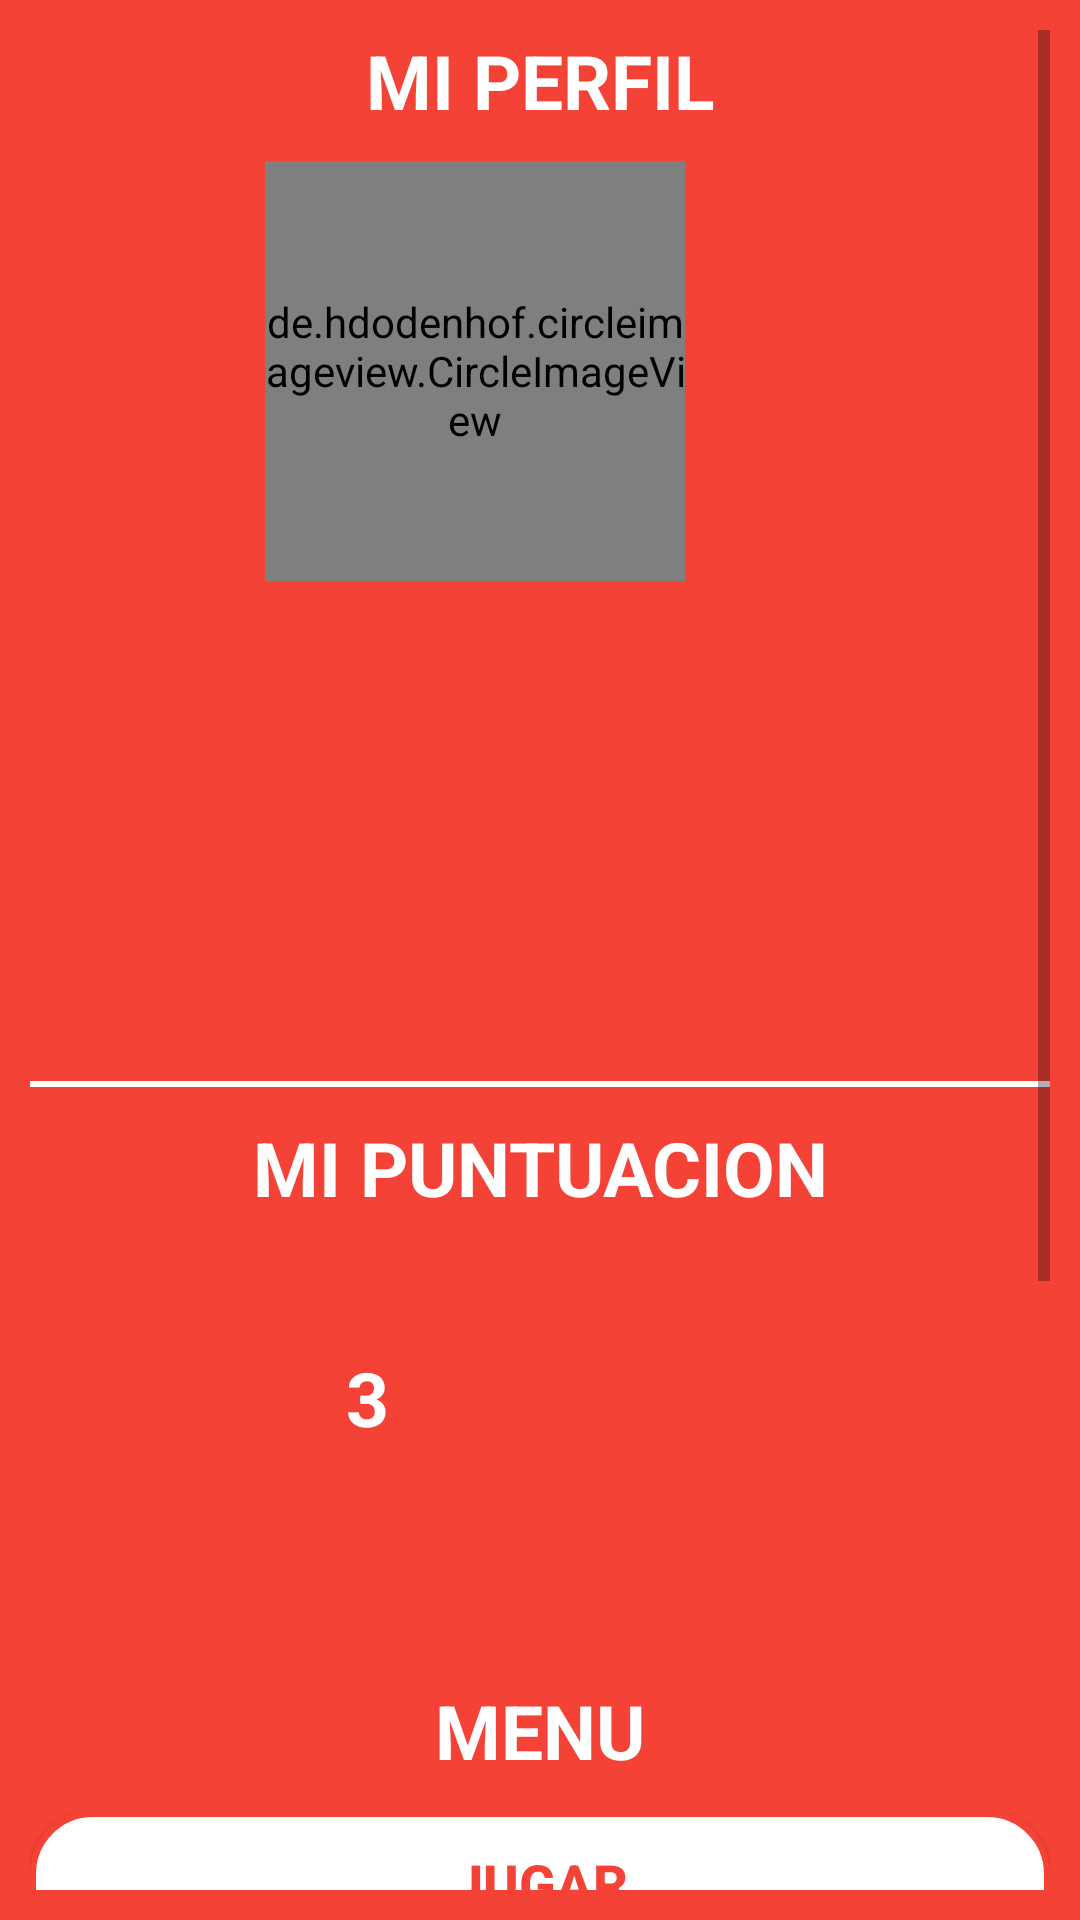

Android layout source for this screen:
<!-- AndroidManifest.xml: application theme Theme.JuegoZombie -->
<!-- res/layout/activity_menu.xml -->
<?xml version="1.0" encoding="utf-8"?>
<ScrollView xmlns:android="http://schemas.android.com/apk/res/android"
    xmlns:app="http://schemas.android.com/apk/res-auto"
    xmlns:tools="http://schemas.android.com/tools"
    android:layout_width="match_parent"
    android:layout_height="match_parent"
    tools:context=".Menu"
    android:background="@color/color_fondo"
    android:padding="10dp">

    <LinearLayout
        android:layout_width="match_parent"
        android:layout_height="wrap_content"
        android:orientation="vertical"
        android:gravity="center">

        <LinearLayout
            android:layout_width="match_parent"
            android:layout_height="wrap_content"
            android:orientation="vertical"
            android:layout_marginBottom="15dp"
            android:gravity="center">
            <TextView
                android:id="@+id/txtTitlePerfil"
                android:layout_width="match_parent"
                android:layout_height="wrap_content"
                android:textAlignment="center"
                android:textSize="@dimen/sizeTitle"
                android:textStyle="bold"
                android:textColor="@color/color_botones"
                android:text="@string/txtTitlePerfil"/>

            <LinearLayout
                android:layout_width="match_parent"
                android:layout_height="wrap_content"
                android:orientation="horizontal"
                android:layout_marginTop="@dimen/mg_tb"
                android:layout_marginBottom="@dimen/mg_tb"
                android:gravity="center">
                <de.hdodenhof.circleimageview.CircleImageView
                    android:src="@drawable/default_perfil"
                    android:id="@+id/imgPerfil"
                    android:layout_width="140dp"
                    android:layout_height="140dp"
                    android:layout_marginEnd="3dp"/>
                <ImageView
                    android:id="@+id/imgEditar"
                    android:layout_width="40dp"
                    android:layout_height="40dp"
                    android:src="@drawable/ic_edit"
                    />

            </LinearLayout>

            <TextView
                android:id="@+id/txtCorreoJugadorMenu"
                android:textColor="@color/white"
                android:layout_width="match_parent"
                android:layout_height="wrap_content"
                android:textAlignment="center"
                android:textStyle="bold"
                android:layout_marginBottom="@dimen/mg_tb"
                android:textSize="15dp"
                android:text=""/>

            <TextView
                android:id="@+id/txtNombreJugadorMenu"
                android:layout_width="match_parent"
                android:layout_height="wrap_content"
                android:textAlignment="center"
                android:textStyle="bold"
                android:textSize="15dp"
                android:layout_marginBottom="@dimen/mg_tb"
                android:textColor="@color/white"
                android:text=""/>


            <TextView
                android:id="@+id/txtEdadMenu"
                android:layout_width="match_parent"
                android:layout_height="wrap_content"
                android:textAlignment="center"
                android:textStyle="bold"
                android:textSize="15dp"
                android:layout_marginBottom="@dimen/mg_tb"
                android:textColor="@color/white"
                android:text=""/>
            <TextView
                android:id="@+id/txtPaisMenu"
                android:layout_width="match_parent"
                android:layout_height="wrap_content"
                android:textAlignment="center"
                android:textStyle="bold"
                android:textSize="15dp"
                android:textColor="@color/white"
                android:layout_marginBottom="@dimen/mg_tb"
                android:text=""/>


            <TextView
                android:id="@+id/txtFechaMenu"
                android:layout_width="match_parent"
                android:layout_height="wrap_content"
                android:textAlignment="center"
                android:textStyle="bold"
                android:textSize="15dp"
                android:textColor="@color/white"
                android:text=""/>
        </LinearLayout>

        <TextView
            android:layout_width="match_parent"
            android:layout_height="2dp"
            android:layout_marginBottom="10dp"
            android:background="#fff"/>
        <LinearLayout
            android:layout_width="match_parent"
            android:layout_height="wrap_content"
            android:orientation="vertical"
            android:layout_marginBottom="10dp">
            <TextView
                android:id="@+id/txtTitleMenu"
                android:layout_width="match_parent"
                android:layout_height="wrap_content"
                android:textAlignment="center"
                android:textSize="@dimen/sizeTitle"
                android:textStyle="bold"
                android:layout_marginBottom="10dp"
                android:textColor="@color/color_botones"
                android:text="@string/txtTitleMenu"/>

            <LinearLayout
                android:layout_width="match_parent"
                android:layout_height="wrap_content"
                android:orientation="horizontal"
                android:gravity="center">
                <TextView
                    android:id="@+id/txtZombiesMenu"
                    android:layout_width="wrap_content"
                    android:layout_height="wrap_content"
                    android:textAlignment="center"
                    android:textStyle="bold"
                    android:layout_marginEnd="15dp"
                    android:textColor="@color/white"
                    android:textSize="@dimen/sizeTitle"
                    android:text="3"/>

                <ImageView
                    android:id="@+id/imageGif"
                    android:layout_gravity="center"
                    android:layout_width="100dp"
                    android:layout_height="100dp"/>

            </LinearLayout>
            <TextView
                android:id="@+id/txtUidMenu"
                android:layout_width="wrap_content"
                android:layout_height="wrap_content"
                android:visibility="invisible"/>

        </LinearLayout>

        <LinearLayout
            android:layout_width="match_parent"
            android:layout_height="wrap_content"
            android:layout_marginTop="15dp"
            android:orientation="vertical">


            <TextView
                android:id="@+id/txtSubTitleMenu"
                android:layout_width="match_parent"
                android:layout_height="wrap_content"
                android:layout_marginBottom="10dp"
                android:text="@string/txtSubTitleMenu"
                android:textAlignment="center"
                android:textColor="@color/white"
                android:textSize="@dimen/sizeTitle"
                android:textStyle="bold" />


            <Button
                android:id="@+id/btnJugar"
                android:background="@drawable/boton_personalizado"
                app:backgroundTint ="@null"
                android:layout_width="match_parent"
                android:layout_height="wrap_content"
                android:text="@string/btnJugarMenu"
                android:textSize="@dimen/btnFontSize"
                android:textColor="@color/color_fondo"
                android:textStyle="bold"
                android:layout_marginBottom="@dimen/mg_tb"
                />
            <Button
                android:id="@+id/btnEditar"
                android:layout_width="match_parent"
                android:layout_height="wrap_content"
                android:text="@string/btnEditar"
                android:background="@drawable/boton_personalizado"
                app:backgroundTint ="@null"
                android:textSize="@dimen/btnFontSize"
                android:textColor="@color/color_fondo"
                android:textStyle="bold"
                android:layout_marginBottom="@dimen/mg_tb"/>

            <Button
                android:id="@+id/btnCambiarPass"
                android:layout_width="match_parent"
                android:layout_height="wrap_content"
                android:text="@string/btnCambiarPass"
                android:background="@drawable/boton_personalizado"
                app:backgroundTint ="@null"
                android:textSize="@dimen/btnFontSize"
                android:textColor="@color/color_fondo"
                android:textStyle="bold"
                android:layout_marginBottom="@dimen/mg_tb"/>


            <Button
                android:id="@+id/btnHacerca"
                android:layout_width="match_parent"
                android:layout_height="wrap_content"
                android:text="@string/btnAcercaMenu"
                android:background="@drawable/boton_personalizado"
                app:backgroundTint ="@null"
                android:textSize="@dimen/btnFontSize"
                android:textColor="@color/color_fondo"
                android:textStyle="bold"
                android:layout_marginBottom="@dimen/mg_tb"/>

            <Button
                android:id="@+id/btnPuntaciones"
                android:layout_width="match_parent"
                android:layout_height="wrap_content"
                android:text="@string/btnPuntuMenu"
                android:background="@drawable/boton_personalizado"
                app:backgroundTint ="@null"
                android:textSize="@dimen/btnFontSize"
                android:textColor="@color/color_fondo"
                android:textStyle="bold"
                android:layout_marginBottom="@dimen/mg_tb"/>


            <Button
                android:id="@+id/btnCerrarSesion"
                android:layout_width="match_parent"
                android:layout_height="wrap_content"
                android:text="@string/btnSalirMenu"
                android:background="@drawable/boton_personalizado"
                app:backgroundTint ="@null"
                android:textSize="@dimen/btnFontSize"
                android:textColor="@color/color_fondo"
                android:textStyle="bold"
                android:layout_marginBottom="@dimen/mg_tb"/>

        </LinearLayout>
    </LinearLayout>


</ScrollView>
<!-- resources referenced by this layout -->
<resources>
  <color name="color_botones">@color/white</color>
  <color name="color_fondo">#F44336</color>
  <color name="white">#FFFFFFFF</color>
  <dimen name="btnFontSize">18sp</dimen>
  <dimen name="mg_tb">10dp</dimen>
  <dimen name="sizeTitle">25sp</dimen>
  <!-- drawable boton_personalizado (drawable) -->
  <?xml version="1.0" encoding="utf-8"?>
  <shape xmlns:android="http://schemas.android.com/apk/res/android"
      android:shape="rectangle" >
  
      <solid android:color="@color/color_botones" />
      <corners android:radius="20dp"/>
      <stroke android:width="2dp" android:color="@color/color_fondo"/>
  </shape>
  <string name="btnAcercaMenu">ACERCA DE</string>
  <string name="btnCambiarPass">CAMBIAR CONTRASEÑA</string>
  <string name="btnEditar">EDITAR</string>
  <string name="btnJugarMenu">JUGAR</string>
  <string name="btnPuntuMenu">PUNTUACIONES</string>
  <string name="btnSalirMenu">SALIR</string>
  <string name="txtSubTitleMenu">MENU</string>
  <string name="txtTitleMenu">MI PUNTUACION</string>
  <string name="txtTitlePerfil">MI PERFIL</string>
  <style name="Theme.JuegoZombie" parent="Theme.MaterialComponents.DayNight.DarkActionBar">
          
          <item name="colorPrimary">@color/purple_500</item>
          <item name="colorPrimaryVariant">@color/purple_700</item>
          <item name="colorOnPrimary">@color/white</item>
          
          <item name="colorSecondary">@color/teal_200</item>
          <item name="colorSecondaryVariant">@color/teal_700</item>
          <item name="colorOnSecondary">@color/black</item>
          
          <item name="android:statusBarColor" tools:targetApi="l">?attr/colorPrimaryVariant</item>
          
      </style>
  <color name="purple_500">#FF6200EE</color>
  <color name="purple_700">#FF3700B3</color>
  <color name="teal_200">#FF03DAC5</color>
  <color name="teal_700">#FF018786</color>
  <color name="black">#FF000000</color>
</resources>
